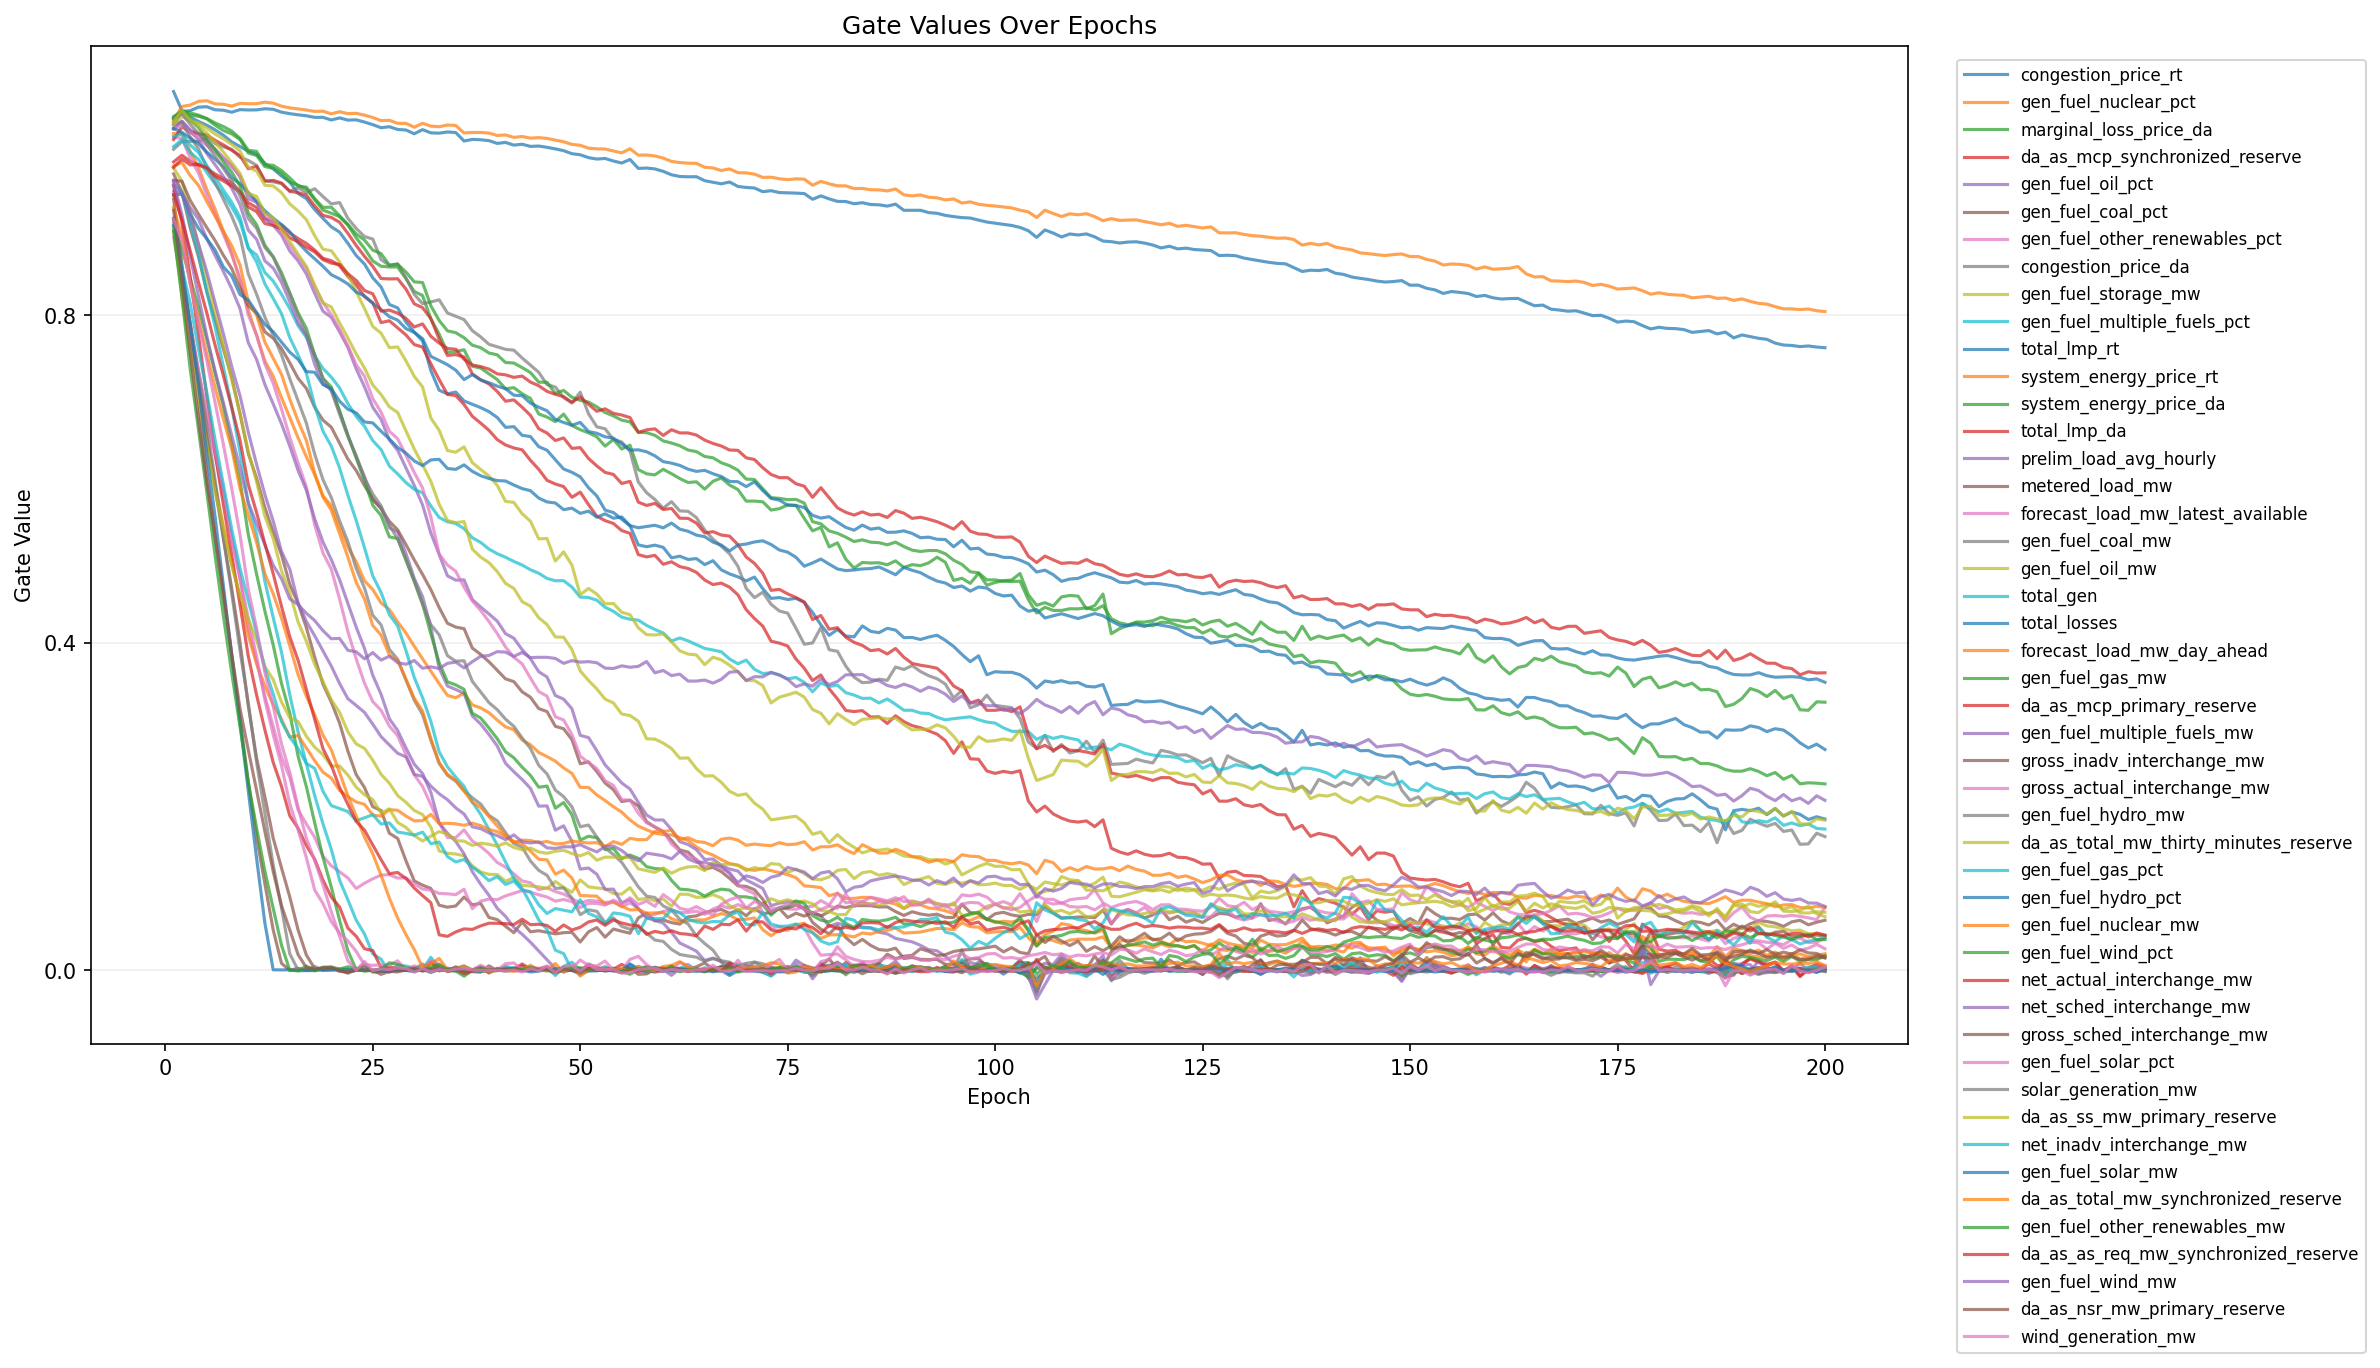

Data behind this chart, as committed beside it:
epoch, feature_index, feature, gate
1, 1, congestion_price_rt, 1.073
1, 2, gen_fuel_nuclear_pct, 1.022
1, 3, marginal_loss_price_da, 1.041
1, 4, da_as_mcp_synchronized_reserve, 0.9873
1, 5, gen_fuel_oil_pct, 1.027
1, 6, gen_fuel_coal_pct, 0.9726
1, 7, gen_fuel_other_renewables_pct, 1.017
1, 8, congestion_price_da, 1.003
1, 9, gen_fuel_storage_mw, 0.9797
1, 10, gen_fuel_multiple_fuels_pct, 1.006
1, 11, total_lmp_rt, 1.033
1, 12, system_energy_price_rt, 1.038
1, 13, system_energy_price_da, 1.04
1, 14, total_lmp_da, 1.015
1, 15, prelim_load_avg_hourly, 1.029
1, 16, metered_load_mw, 0.9649
1, 17, forecast_load_mw_latest_available, 1.028
1, 18, gen_fuel_coal_mw, 1.035
1, 19, gen_fuel_oil_mw, 1.033
1, 20, total_gen, 1.018
1, 21, total_losses, 1.028
1, 22, forecast_load_mw_day_ahead, 0.9823
1, 23, gen_fuel_gas_mw, 1.043
1, 24, da_as_mcp_primary_reserve, 0.9805
1, 25, gen_fuel_multiple_fuels_mw, 0.9514
1, 26, gross_inadv_interchange_mw, 0.9419
1, 27, gross_actual_interchange_mw, 0.9163
1, 28, gen_fuel_hydro_mw, 1.039
1, 29, da_as_total_mw_thirty_minutes_reserve, 1.036
1, 30, gen_fuel_gas_pct, 0.9591
1, 31, gen_fuel_hydro_pct, 0.9465
1, 32, gen_fuel_nuclear_mw, 0.9157
1, 33, gen_fuel_wind_pct, 0.908
1, 34, net_actual_interchange_mw, 0.9579
1, 35, net_sched_interchange_mw, 0.9615
1, 36, gross_sched_interchange_mw, 0.9099
1, 37, gen_fuel_solar_pct, 0.8954
1, 38, solar_generation_mw, 0.9056
1, 39, da_as_ss_mw_primary_reserve, 0.9064
1, 40, net_inadv_interchange_mw, 0.9096
1, 41, gen_fuel_solar_mw, 0.9183
1, 42, da_as_total_mw_synchronized_reserve, 0.9315
1, 43, gen_fuel_other_renewables_mw, 0.9026
1, 44, da_as_as_req_mw_synchronized_reserve, 0.9477
1, 45, gen_fuel_wind_mw, 0.9642
1, 46, da_as_nsr_mw_primary_reserve, 0.9283
1, 47, wind_generation_mw, 0.9168
2, 1, congestion_price_rt, 1.05
2, 2, gen_fuel_nuclear_pct, 1.022
2, 3, marginal_loss_price_da, 1.049
2, 4, da_as_mcp_synchronized_reserve, 0.9954
2, 5, gen_fuel_oil_pct, 1.037
2, 6, gen_fuel_coal_pct, 0.9503
2, 7, gen_fuel_other_renewables_pct, 1.016
2, 8, congestion_price_da, 1.012
2, 9, gen_fuel_storage_mw, 0.9639
2, 10, gen_fuel_multiple_fuels_pct, 1.015
2, 11, total_lmp_rt, 1.049
2, 12, system_energy_price_rt, 1.055
2, 13, system_energy_price_da, 1.05
... 9,340 more rows
